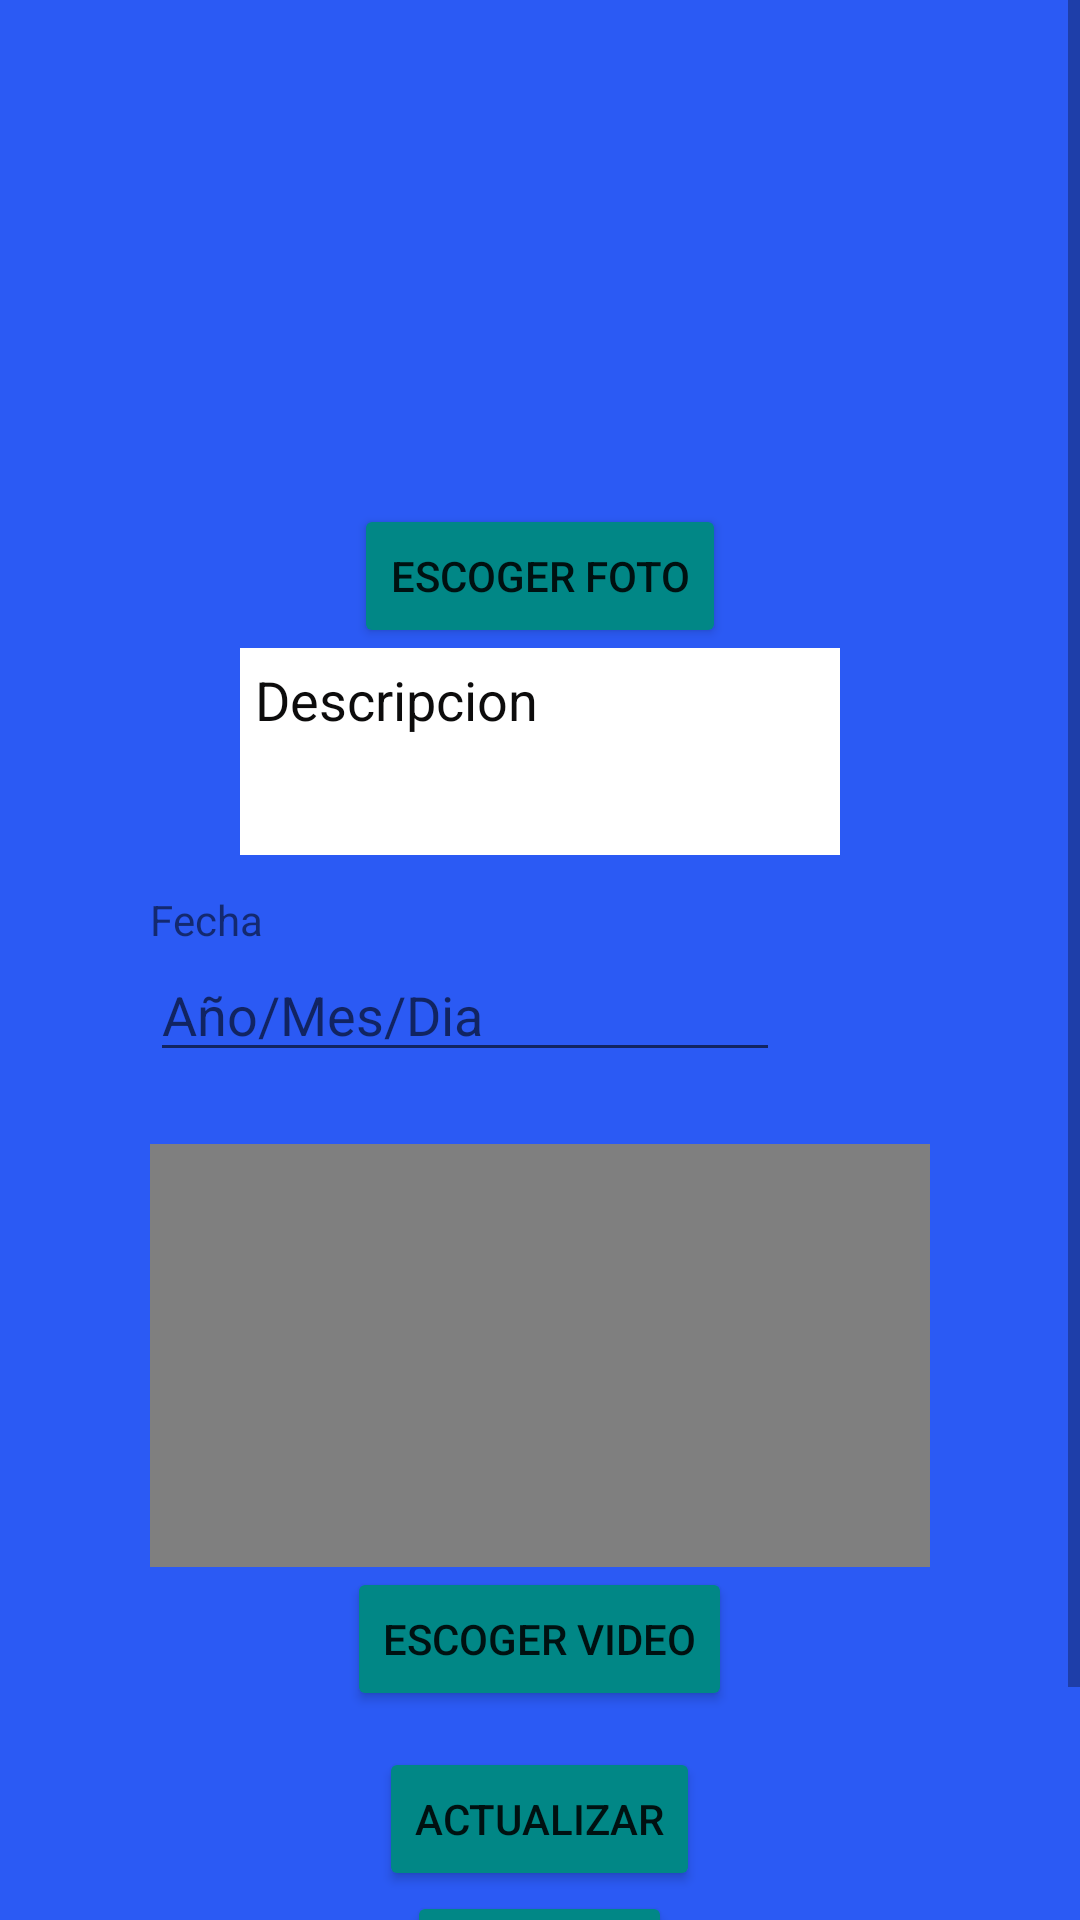

This screen was rendered from an Android layout file. Write that file and the resources it references.
<!-- AndroidManifest.xml: application theme Theme.ExamenIIINelsonHerrera -->
<!-- res/layout/activity_trans.xml -->
<?xml version="1.0" encoding="utf-8"?>
<androidx.constraintlayout.widget.ConstraintLayout xmlns:android="http://schemas.android.com/apk/res/android"
    xmlns:app="http://schemas.android.com/apk/res-auto"
    xmlns:tools="http://schemas.android.com/tools"
    android:layout_width="match_parent"
    android:layout_height="match_parent"
    android:background="#954343"
    tools:context=".TransActivity">

    <ScrollView
        android:layout_width="match_parent"
        android:layout_height="match_parent"
        android:background="#2B5AF4">

        <LinearLayout
            android:layout_width="match_parent"
            android:layout_height="match_parent"
            android:orientation="vertical"
            android:padding="50dp">

            <ImageView
                android:id="@+id/ivPhoto"
                android:layout_width="325dp"
                android:layout_height="93dp"
                android:layout_marginBottom="25dp"
                tools:src="@tools:sample/avatars" />

            <Button
                android:id="@+id/btnFoto"
                android:layout_width="wrap_content"
                android:layout_height="wrap_content"
                android:layout_gravity="center"
                android:backgroundTint="@color/teal_700"
                android:text="Escoger Foto"
                app:cornerRadius="20dp" />


            <LinearLayout
                android:layout_width="match_parent"
                android:layout_height="wrap_content"
                android:orientation="horizontal">


                <EditText
                    android:id="@+id/txtDescripcion"
                    android:layout_width="match_parent"
                    android:layout_height="69dp"
                    android:layout_marginLeft="30dp"
                    android:layout_marginRight="30dp"
                    android:background="#FFFFFF"
                    android:ems="10"
                    android:gravity="start|top"
                    android:hint="Descripcion"
                    android:inputType="textMultiLine"
                    android:lines="4"
                    android:padding="5dp"
                    android:textColor="#090909"
                    android:textColorHint="#0D0C0C" />
            </LinearLayout>

            <LinearLayout
                android:layout_width="match_parent"
                android:layout_height="wrap_content"
                android:layout_marginTop="12dp"
                android:layout_marginBottom="12dp"
                android:orientation="vertical">

                <TextView
                    android:layout_width="wrap_content"
                    android:layout_height="wrap_content"
                    android:layout_weight="1"
                    android:text="Fecha" />

                <EditText
                    android:id="@+id/etFecha"
                    android:layout_width="wrap_content"
                    android:layout_height="wrap_content"
                    android:layout_weight="1"
                    android:ems="10"
                    android:hint="Año/Mes/Dia"
                    android:inputType="date" />

            </LinearLayout>

            <LinearLayout
                android:layout_width="match_parent"
                android:layout_height="wrap_content"
                android:layout_marginTop="12dp"
                android:layout_marginBottom="12dp"
                android:orientation="vertical">

                <VideoView
                    android:id="@+id/videoViewVideo"
                    android:layout_width="match_parent"
                    android:layout_height="141dp"
                    android:background="#FFFFFF" />

                <Button
                    android:id="@+id/btnVideo"
                    android:layout_width="wrap_content"
                    android:layout_height="wrap_content"
                    android:layout_gravity="center"
                    android:backgroundTint="@color/teal_700"
                    android:text="Escoger Video"
                    app:cornerRadius="20dp" />

            </LinearLayout>

            <Button
                android:id="@+id/btnActualizar"
                android:layout_width="wrap_content"
                android:layout_height="wrap_content"
                android:layout_gravity="center"
                android:backgroundTint="@color/teal_700"
                android:text="Actualizar"
                app:cornerRadius="20dp" />

            <Button
                android:id="@+id/btnEliminar"
                android:layout_width="wrap_content"
                android:layout_height="wrap_content"
                android:layout_gravity="center"
                android:backgroundTint="@color/teal_700"
                android:text="Eliminar"
                app:cornerRadius="20dp" />
        </LinearLayout>
    </ScrollView>
</androidx.constraintlayout.widget.ConstraintLayout>
<!-- resources referenced by this layout -->
<resources>
  <style name="Theme.ExamenIIINelsonHerrera" parent="Theme.MaterialComponents.DayNight.DarkActionBar">
          
          <item name="colorPrimary">@color/purple_500</item>
          <item name="colorPrimaryVariant">@color/purple_700</item>
          <item name="colorOnPrimary">@color/white</item>
          
          <item name="colorSecondary">@color/teal_200</item>
          <item name="colorSecondaryVariant">@color/teal_700</item>
          <item name="colorOnSecondary">@color/black</item>
          
          <item name="android:statusBarColor">?attr/colorPrimaryVariant</item>
          
      </style>
  <!-- not gathered from this repository: default colours our renderer supplied (Android Studio template values) -->
  <color name="purple_500">#FF6200EE</color>
  <color name="purple_700">#FF3700B3</color>
  <color name="teal_200">#FF03DAC5</color>
  <color name="teal_700">#FF018786</color>
  <color name="black">#FF000000</color>
  <color name="white">#FFFFFFFF</color>
</resources>
